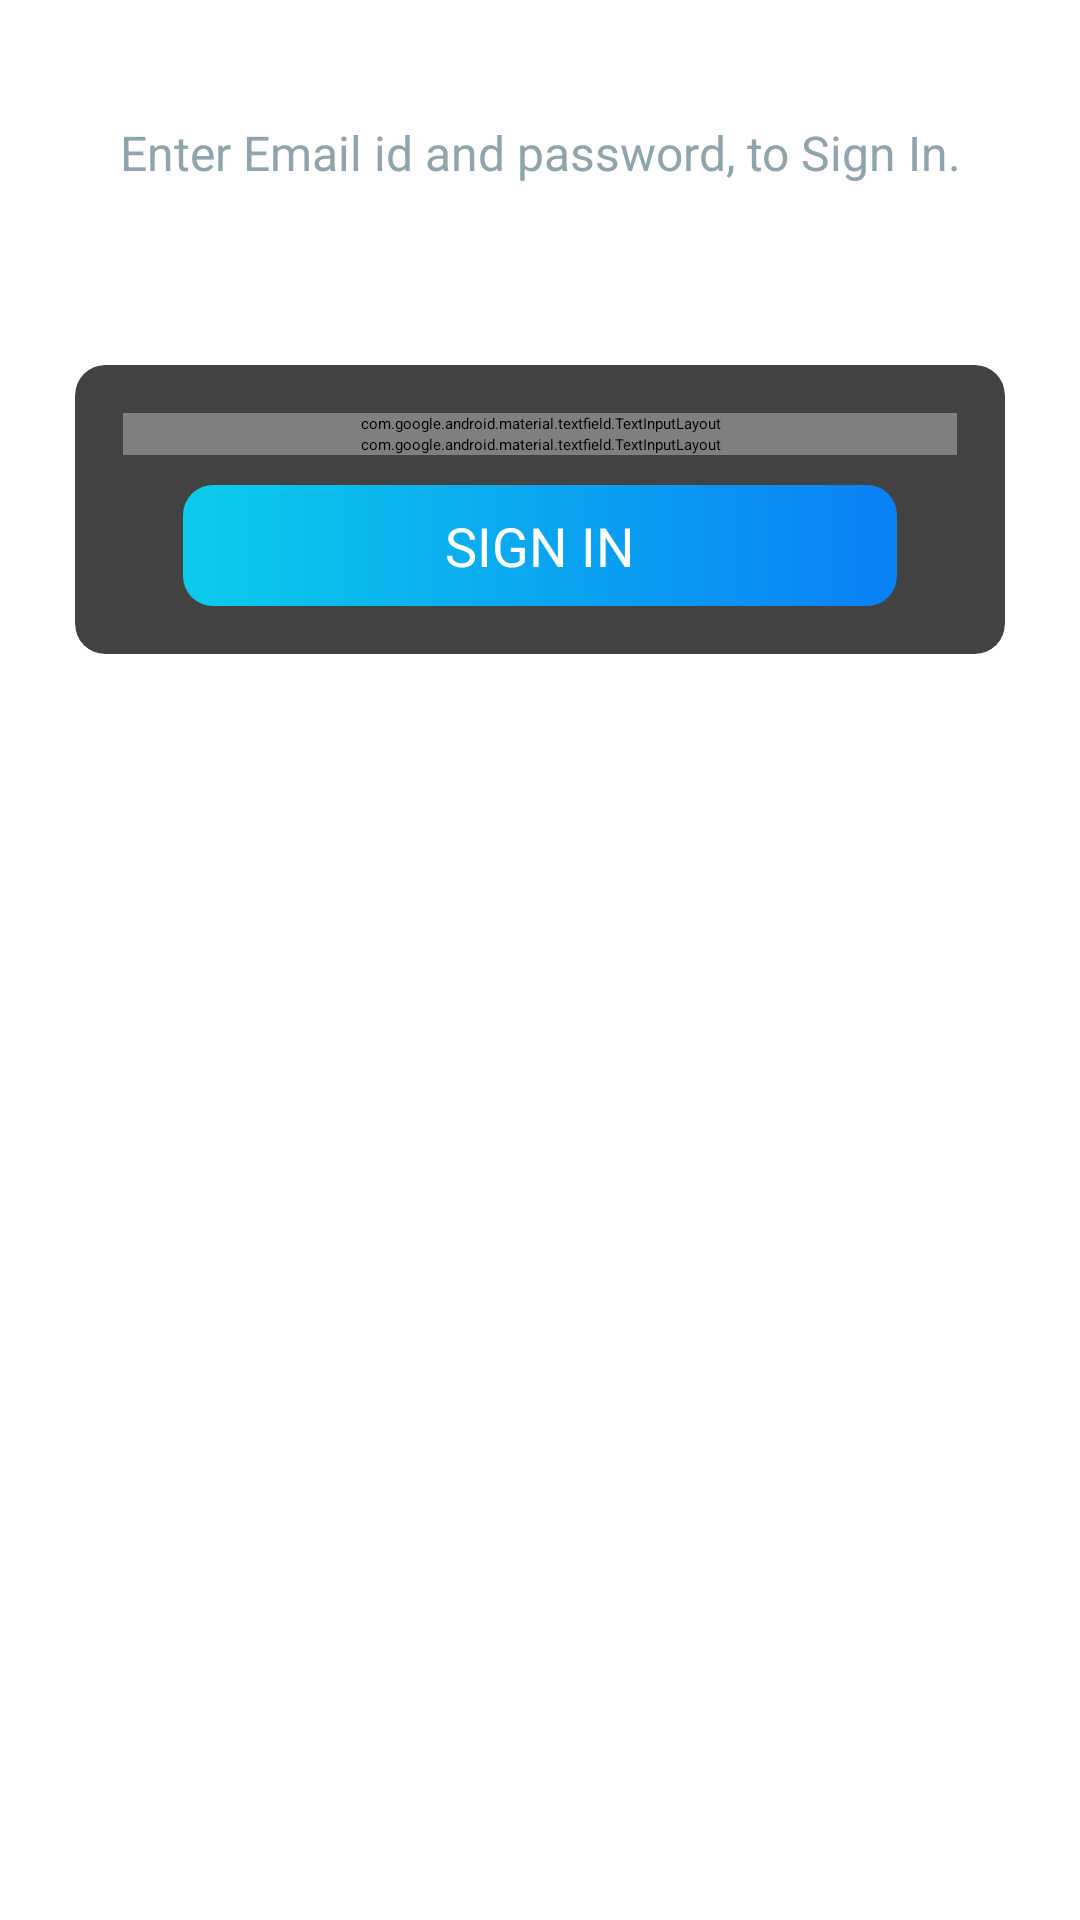

The Android layout XML behind this screen, and the referenced resources:
<!-- AndroidManifest.xml: activity theme Theme.Projemanag.NoActionBar.Material -->
<!-- res/layout/activity_sign_in.xml -->
<?xml version="1.0" encoding="utf-8"?>
<LinearLayout xmlns:android="http://schemas.android.com/apk/res/android"
    xmlns:app="http://schemas.android.com/apk/res-auto"
    xmlns:tools="http://schemas.android.com/tools"
    android:layout_width="match_parent"
    android:layout_height="match_parent"
    android:background="@drawable/intro_background"
    android:orientation="vertical"
    tools:context=".activities.SignUpActivity">

    <androidx.appcompat.widget.Toolbar
        android:id="@+id/sign_in_toolbar"
        android:layout_width="match_parent"
        android:layout_height="?android:actionBarSize">

        <TextView
            android:id="@+id/title_toolbar"
            android:layout_width="wrap_content"
            android:layout_height="wrap_content"
            android:gravity="center_vertical"
            android:text="@string/sign_in_btn"
            android:textStyle="bold"
            android:textSize="@dimen/toolbar_text_size"
            android:textColor="@color/primary_text_colour"/>
    </androidx.appcompat.widget.Toolbar>

    <LinearLayout
        android:layout_width="match_parent"
        android:layout_height="wrap_content"
        android:orientation="vertical"
        android:layout_marginTop="@dimen/authentication_marginTop"
        android:gravity="center">

        <TextView
            android:layout_width="match_parent"
            android:layout_height="wrap_content"
            android:layout_marginStart="@dimen/authentication_marginStartEnd"
            android:layout_marginEnd="@dimen/authentication_marginStartEnd"
            android:gravity="center"
            android:text="@string/sign_in_desc"
            android:textColor="@color/secondary_text_colour"
            android:textSize="@dimen/authentication_desc_txt_size" />

        <androidx.cardview.widget.CardView
            android:layout_width="match_parent"
            android:layout_height="wrap_content"
            android:layout_marginStart="@dimen/authentication_marginStartEnd"
            android:layout_marginEnd="@dimen/authentication_marginStartEnd"
            android:layout_marginTop="@dimen/authentication_card_marginTop"
            android:layout_marginBottom="@dimen/authentication_marginTop"
            android:elevation="@dimen/card_elevation"
            app:cardCornerRadius="@dimen/card_corner_rad">

            <LinearLayout
                android:layout_width="match_parent"
                android:layout_height="wrap_content"
                android:orientation="vertical"
                android:padding="@dimen/card_content_padding">

                <com.google.android.material.textfield.TextInputLayout
                    android:id="@+id/email_txt"
                    android:layout_width="match_parent"
                    android:layout_height="wrap_content"
                    app:boxStrokeColor="@color/colourAccent"
                    app:hintTextColor="@color/colourAccent"
                    style="@style/Widget.Material3.TextInputEditText.OutlinedBox">

                    <androidx.appcompat.widget.AppCompatEditText
                        android:id="@+id/edit_email_txt"
                        android:layout_width="match_parent"
                        android:layout_height="wrap_content"
                        android:hint="@string/email"
                        android:inputType="textEmailAddress"
                        android:textSize="@dimen/edit_txt_size"/>
                </com.google.android.material.textfield.TextInputLayout>

                <com.google.android.material.textfield.TextInputLayout
                    android:id="@+id/password_txt"
                    android:layout_width="match_parent"
                    android:layout_height="wrap_content"
                    app:boxStrokeColor="@color/colourAccent"
                    app:hintTextColor="@color/colourAccent"
                    style="@style/Widget.Material3.TextInputEditText.OutlinedBox">

                    <androidx.appcompat.widget.AppCompatEditText
                        android:id="@+id/edit_password_txt"
                        android:layout_width="match_parent"
                        android:layout_height="wrap_content"
                        android:hint="@string/password"
                        android:inputType="textPassword"
                        android:textSize="@dimen/edit_txt_size"/>
                </com.google.android.material.textfield.TextInputLayout>

                <Button
                    android:id="@+id/sign_in_btn"
                    android:layout_width="match_parent"
                    android:layout_height="wrap_content"
                    android:layout_gravity="center"
                    android:layout_marginStart="@dimen/intro_btn_marginStartEnd"
                    android:layout_marginTop="@dimen/desc_text_marginTop"
                    android:layout_marginEnd="@dimen/intro_btn_marginStartEnd"
                    android:background="@drawable/shape_button_rounded"
                    app:backgroundTint="@null"
                    android:foreground="?attr/selectableItemBackground"
                    android:gravity="center"
                    android:paddingTop="@dimen/btn_paddingTopBottom"
                    android:paddingBottom="@dimen/btn_paddingTopBottom"
                    android:text="@string/sign_in_btn"
                    android:textColor="@color/white"
                    android:textSize="@dimen/btn_text_size" />

            </LinearLayout>

        </androidx.cardview.widget.CardView>
    </LinearLayout>
</LinearLayout>
<!-- resources referenced by this layout -->
<resources>
  <color name="colourAccent">#0c90f1</color>
  <color name="primary_text_colour">#263238</color>
  <color name="secondary_text_colour">#90a4ae</color>
  <color name="white">#FFFFFFFF</color>
  <dimen name="authentication_card_marginTop">60dp</dimen>
  <dimen name="authentication_desc_txt_size">16sp</dimen>
  <dimen name="authentication_marginStartEnd">25dp</dimen>
  <dimen name="authentication_marginTop">40dp</dimen>
  <dimen name="btn_paddingTopBottom">8dp</dimen>
  <dimen name="btn_text_size">18sp</dimen>
  <dimen name="card_content_padding">16dp</dimen>
  <dimen name="card_corner_rad">10dp</dimen>
  <dimen name="card_elevation">10dp</dimen>
  <dimen name="desc_text_marginTop">10dp</dimen>
  <dimen name="edit_txt_size">16sp</dimen>
  <dimen name="intro_btn_marginStartEnd">20dp</dimen>
  <dimen name="toolbar_text_size">18sp</dimen>
  <!-- drawable shape_button_rounded (drawable) -->
  <?xml version="1.0" encoding="utf-8"?>
  <shape xmlns:android="http://schemas.android.com/apk/res/android"
      android:shape="rectangle">
      <gradient
          android:angle="360"
          android:startColor="#0bcceb"
          android:endColor="#0a80f5"
          android:type="linear">
      </gradient>
      <corners android:radius="10dp"/>
  
  
  </shape>
  <string name="email">Email</string>
  <string name="password">Password</string>
  <string name="sign_in_btn">SIGN IN</string>
  <string name="sign_in_desc">Enter Email id and password, to Sign In.</string>
</resources>
